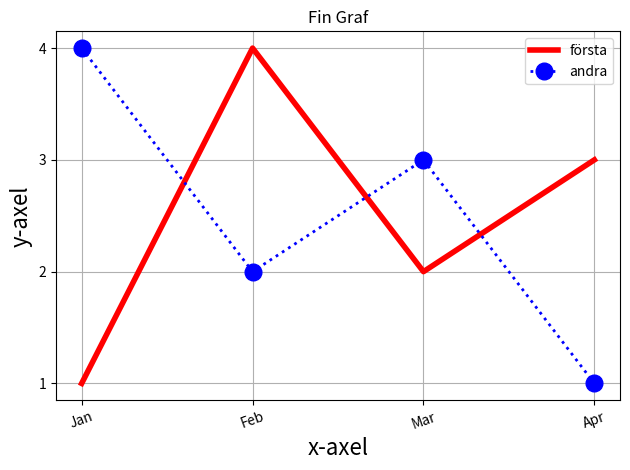

Write Python code to recreate this figure.
import matplotlib.pyplot as plt

x = [1, 2, 3, 4]
y = [1, 4, 2, 3]
z = [4, 2, 3, 1]
xlabels = ['Jan', 'Feb', 'Mar', 'Apr']


fig, ax = plt.subplots()            #skapa figur som innehåller en axes
ax.plot(x, y, 'r-', label='första', linewidth = 4)                       #plotta data på en axes
ax.plot(x, z, 'bo:', label='andra', linewidth = 2, markersize = 12)

ax.set_xlabel('x-axel', fontsize = 16)
ax.set_ylabel('y-axel', fontsize = 16)
ax.set_title('Fin Graf')
ax.set_yticks(y)
ax.set_xticks(x)
ax.set_xticklabels(xlabels, rotation = 20)
fig.tight_layout()
plt.grid()
ax.legend()
plt.show()

